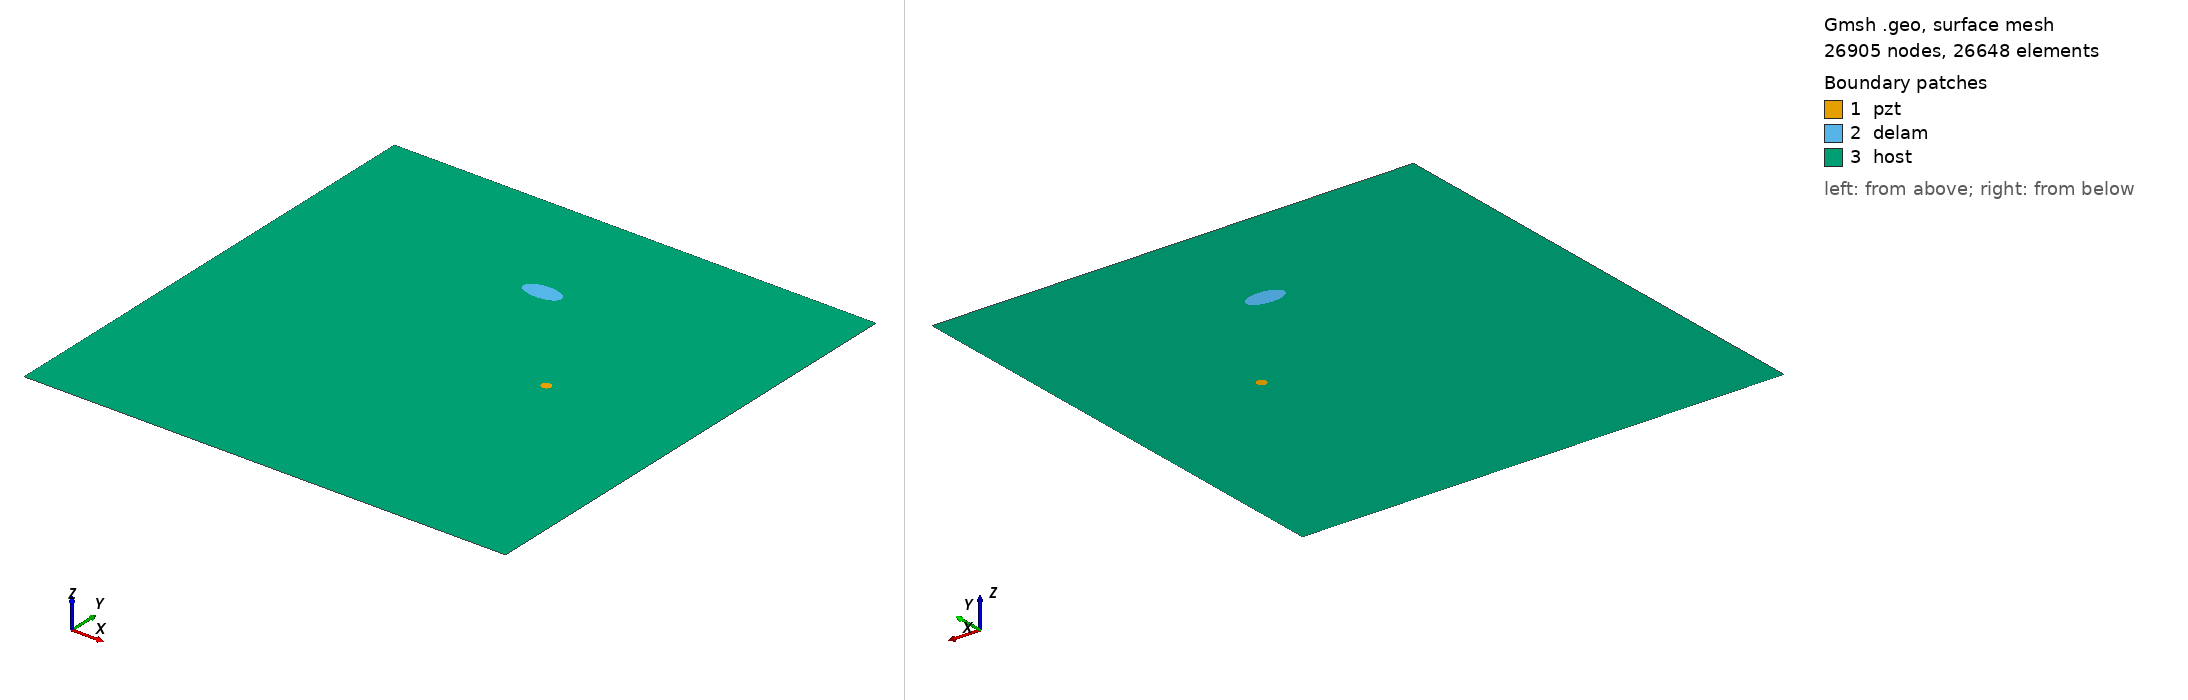

Gmsh geometry script, surface-meshed: 26905 nodes, 26648 surface elements. Boundary patches (legend numbers): 1 pzt, 2 delam, 3 host. Left view from above one corner, right view from below the opposite corner. Legend entries are the model's physical surfaces. The drawing asked Gmsh for element sizes between 1% and 20% of the model's largest extent; the script's own settings can give other sizes.

=== testmesh2.geo (drawn) ===
SetFactory("OpenCASCADE");
L=0.500000; 
W=0.500000; 
a=0.020000; 
b=0.010000; 
x=0.250000; 
y=0.375000; 
alpha=0.000000 *Pi; 
r=0.005000; 
xpzt=0.350000; 
ypzt=0.250000; 
//+
Point(1) = {0, 0, 0, 1.0};
//+
Point(2) = {L, 0, 0, 1.0};
//+
Point(3) = {L, W, 0, 1.0};
//+
Point(4) = {0, W, 0, 1.0};
//+
Line(1) = {1, 2};
//+
Line(2) = {2, 3};
//+
Line(3) = {3, 4};
//+
Line(4) = {4, 1};
//+
Circle(5) = {xpzt, ypzt, -0, r, 0, 2*Pi};
//+
Ellipse(6) = {x, y, -0, a, b, 0, 2*Pi};
//+
Rotate {{0, 0, 1}, {x, y, 0}, alpha} {
  Curve{6}; 
}
//+
Curve Loop(1) = {4, 1, 2, 3};
//+
Curve Loop(2) = {6};
//+
Curve Loop(3) = {5};
//+
Curve Loop(4) = {6};
//+
Curve Loop(5) = {5};
//+
Plane Surface(1) = {5};
//+
Plane Surface(2) = {4};
//+
Plane Surface(3) = {1, 2, 3};
//+
Point(9) = {xpzt, ypzt, 0, 1.0};
//+
Point{9} In Surface {1};// mesh node at centre of pzt
//+
Physical Surface("pzt") = {1};
//+
Physical Surface("delam") = {2};
//+
Physical Surface("host") = {3};

Mesh.Algorithm = 6; // Frontal
Mesh.CharacteristicLengthFactor = 0.080000;
Mesh.CharacteristicLengthMin = 0.001000;
Mesh.CharacteristicLengthMax = 0.200000;
Mesh.RecombineAll = 1; // Apply recombination algorithm
Mesh.SubdivisionAlgorithm = 1; // 1: all quadrangles
Mesh.Smoothing = 1;
